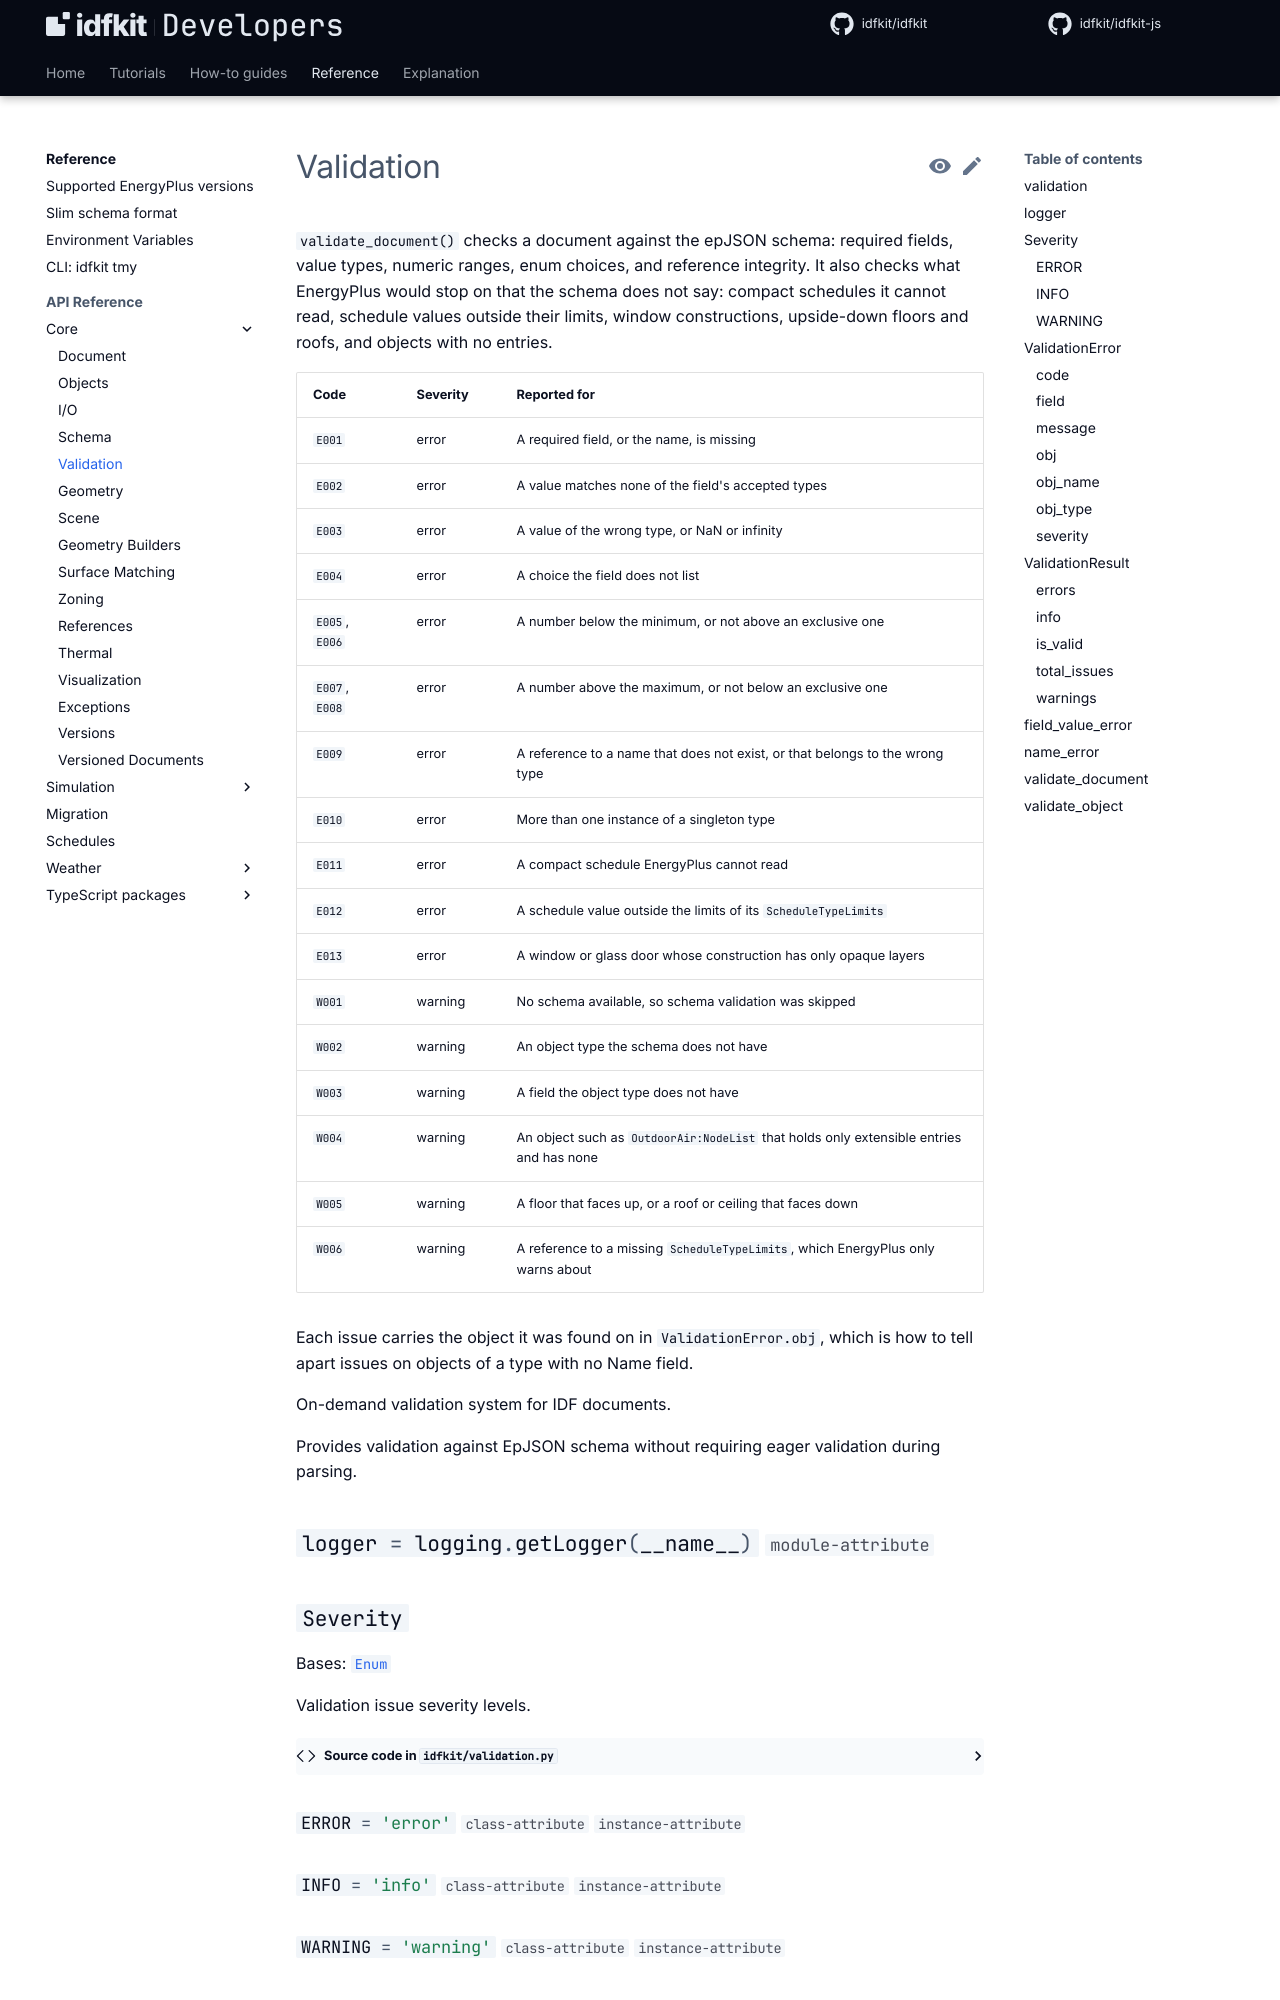

repository: idfkit/idfkit-developers · page: api/validation/index.html · generator: mkdocs

# Validation

`validate_document()` checks a document against the epJSON schema: required
fields, value types, numeric ranges, enum choices, and reference integrity. It
also checks what EnergyPlus would stop on that the schema does not say: compact
schedules it cannot read, schedule values outside their limits, window
constructions, upside-down floors and roofs, and objects with no entries.
